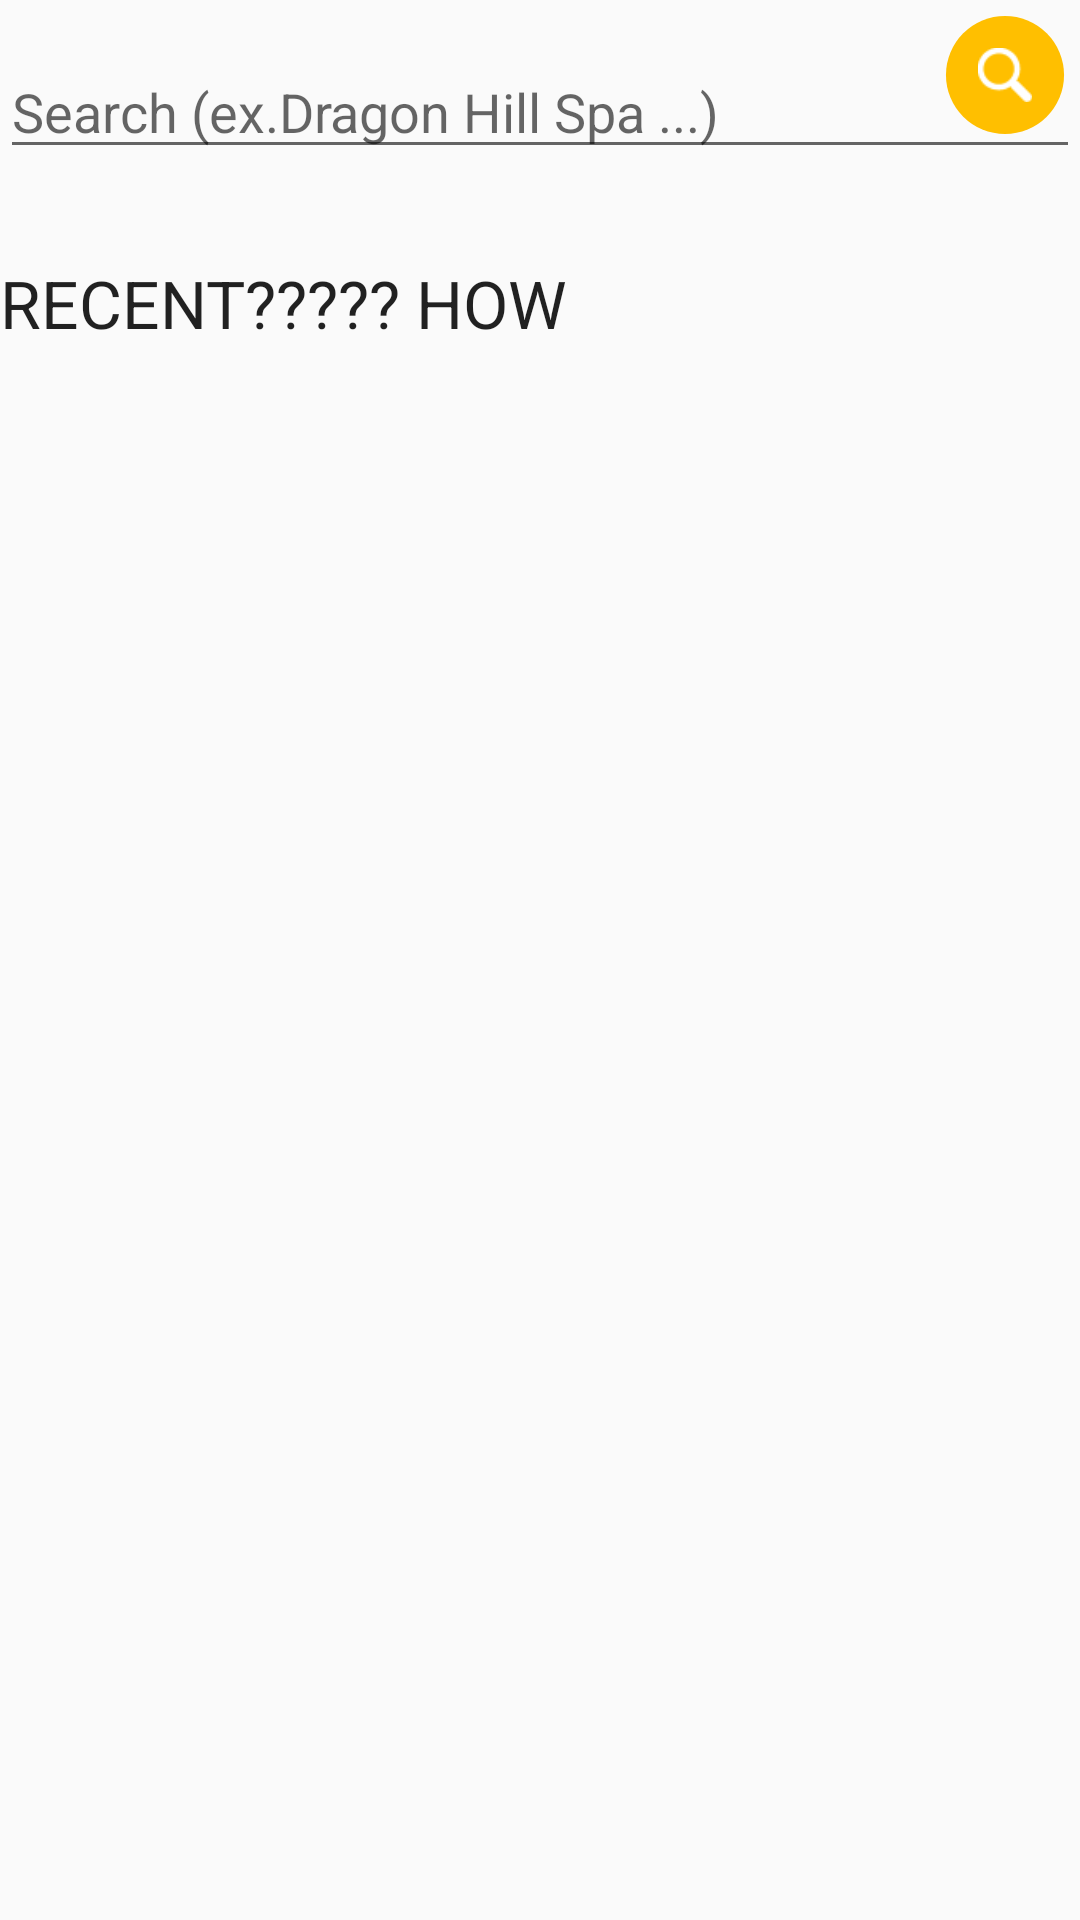

Reconstruct the res/layout file that produces this screen, plus the resources it refers to.
<!-- AndroidManifest.xml: application theme Theme.AppCompat.Light.NoActionBar -->
<!-- res/layout/fragment_common_search.xml -->
<?xml version="1.0" encoding="utf-8"?>
<RelativeLayout xmlns:android="http://schemas.android.com/apk/res/android"
    style="@style/SearchFragmentPadding"
    android:layout_width="wrap_content"
    android:layout_height="match_parent"
    android:layout_marginTop="30dp"
    android:orientation="vertical">

    <EditText
        android:id="@+id/editText"
        style="@style/SearchFragmentPadding"
        android:layout_width="match_parent"
        android:layout_height="wrap_content"
        android:layout_marginTop="15dp"
        android:hint="@string/search_hint" />

    <ImageButton
        android:id="@+id/imageButton"
        android:layout_width="50dp"
        android:layout_height="50dp"
        android:layout_alignParentEnd="true"
        android:layout_alignParentRight="true"
        android:layout_alignParentTop="true"
        android:background="@drawable/search_button_image"
        android:scaleType="centerInside"
        android:src="@drawable/search_button_image" />

    <TextView
        android:id="@+id/textView"
        android:layout_width="wrap_content"
        android:layout_height="wrap_content"
        android:layout_alignLeft="@+id/editText"
        android:layout_alignStart="@+id/editText"
        android:layout_below="@+id/editText"
        android:layout_marginTop="30dp"
        android:text="RECENT????? HOW"
        android:textAppearance="?android:attr/textAppearanceLarge" />

</RelativeLayout>
<!-- resources referenced by this layout -->
<resources>
  <!-- drawable search_button_image (drawable) -->
  <?xml version="1.0" encoding="utf-8"?>
  <layer-list xmlns:android="http://schemas.android.com/apk/res/android">
  
      
      
      
      
      
  
      <item
          android:bottom="10dp"
          android:left="10dp"
          android:right="10dp"
          android:top="10dp">
          <shape android:shape="oval">
              <solid android:color="@color/search_button"></solid>
          </shape>
      </item>
  
      <item
          android:bottom="30dp"
          android:drawable="@drawable/framgnt_search"
          android:left="30dp"
          android:right="30dp"
          android:top="30dp"></item>
  </layer-list>
  <string name="search_hint">Search (ex.Dragon Hill Spa ...)</string>
  <color name="search_button">#ffbf00</color>
  <!-- drawable framgnt_search: png bitmap (drawable, 564 bytes) -->
</resources>
